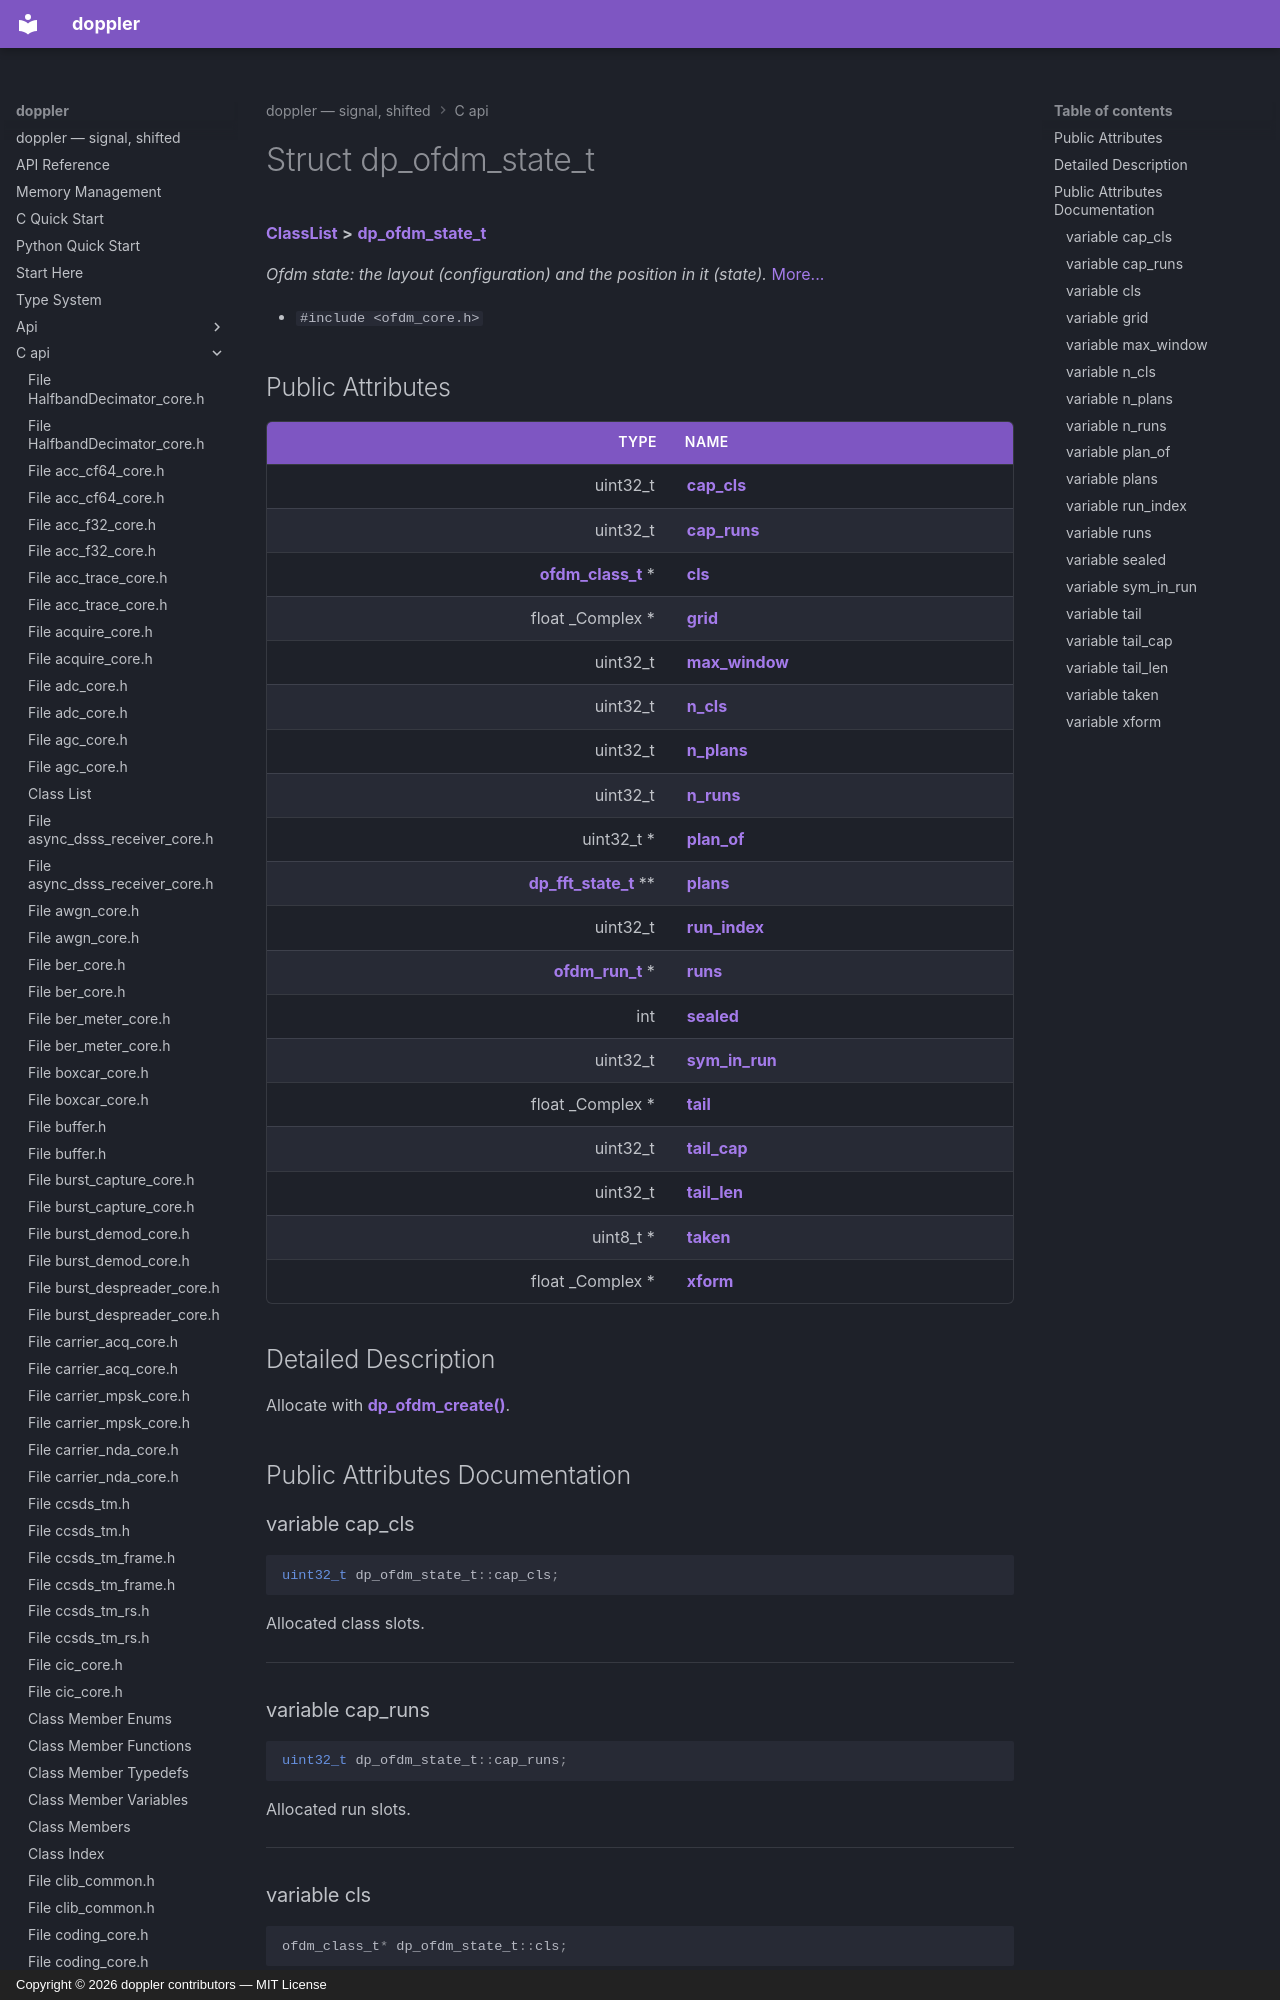

repository: doppler-dsp/doppler · page: c-api/structdp__ofdm__state__t/index.html · generator: mkdocs · copyright: Copyright © 2026 doppler contributors — MIT License



# Struct dp\_ofdm\_state\_t



[**ClassList**](annotated.md) **>** [**dp\_ofdm\_state\_t**](structdp__ofdm__state__t.md)



_Ofdm state: the layout (configuration) and the position in it (state)._ [More...](#detailed-description)

* `#include <ofdm_core.h>`





















## Public Attributes

| Type | Name |
| ---: | :--- |
|  uint32\_t | [**cap\_cls**](#variable-cap_cls)  <br> |
|  uint32\_t | [**cap\_runs**](#variable-cap_runs)  <br> |
|  [**ofdm\_class\_t**](structofdm__class__t.md) \* | [**cls**](#variable-cls)  <br> |
|  float \_Complex \* | [**grid**](#variable-grid)  <br> |
|  uint32\_t | [**max\_window**](#variable-max_window)  <br> |
|  uint32\_t | [**n\_cls**](#variable-n_cls)  <br> |
|  uint32\_t | [**n\_plans**](#variable-n_plans)  <br> |
|  uint32\_t | [**n\_runs**](#variable-n_runs)  <br> |
|  uint32\_t \* | [**plan\_of**](#variable-plan_of)  <br> |
|  [**dp\_fft\_state\_t**](structdp__fft__state__t.md) \*\* | [**plans**](#variable-plans)  <br> |
|  uint32\_t | [**run\_index**](#variable-run_index)  <br> |
|  [**ofdm\_run\_t**](structofdm__run__t.md) \* | [**runs**](#variable-runs)  <br> |
|  int | [**sealed**](#variable-sealed)  <br> |
|  uint32\_t | [**sym\_in\_run**](#variable-sym_in_run)  <br> |
|  float \_Complex \* | [**tail**](#variable-tail)  <br> |
|  uint32\_t | [**tail\_cap**](#variable-tail_cap)  <br> |
|  uint32\_t | [**tail\_len**](#variable-tail_len)  <br> |
|  uint8\_t \* | [**taken**](#variable-taken)  <br> |
|  float \_Complex \* | [**xform**](#variable-xform)  <br> |
